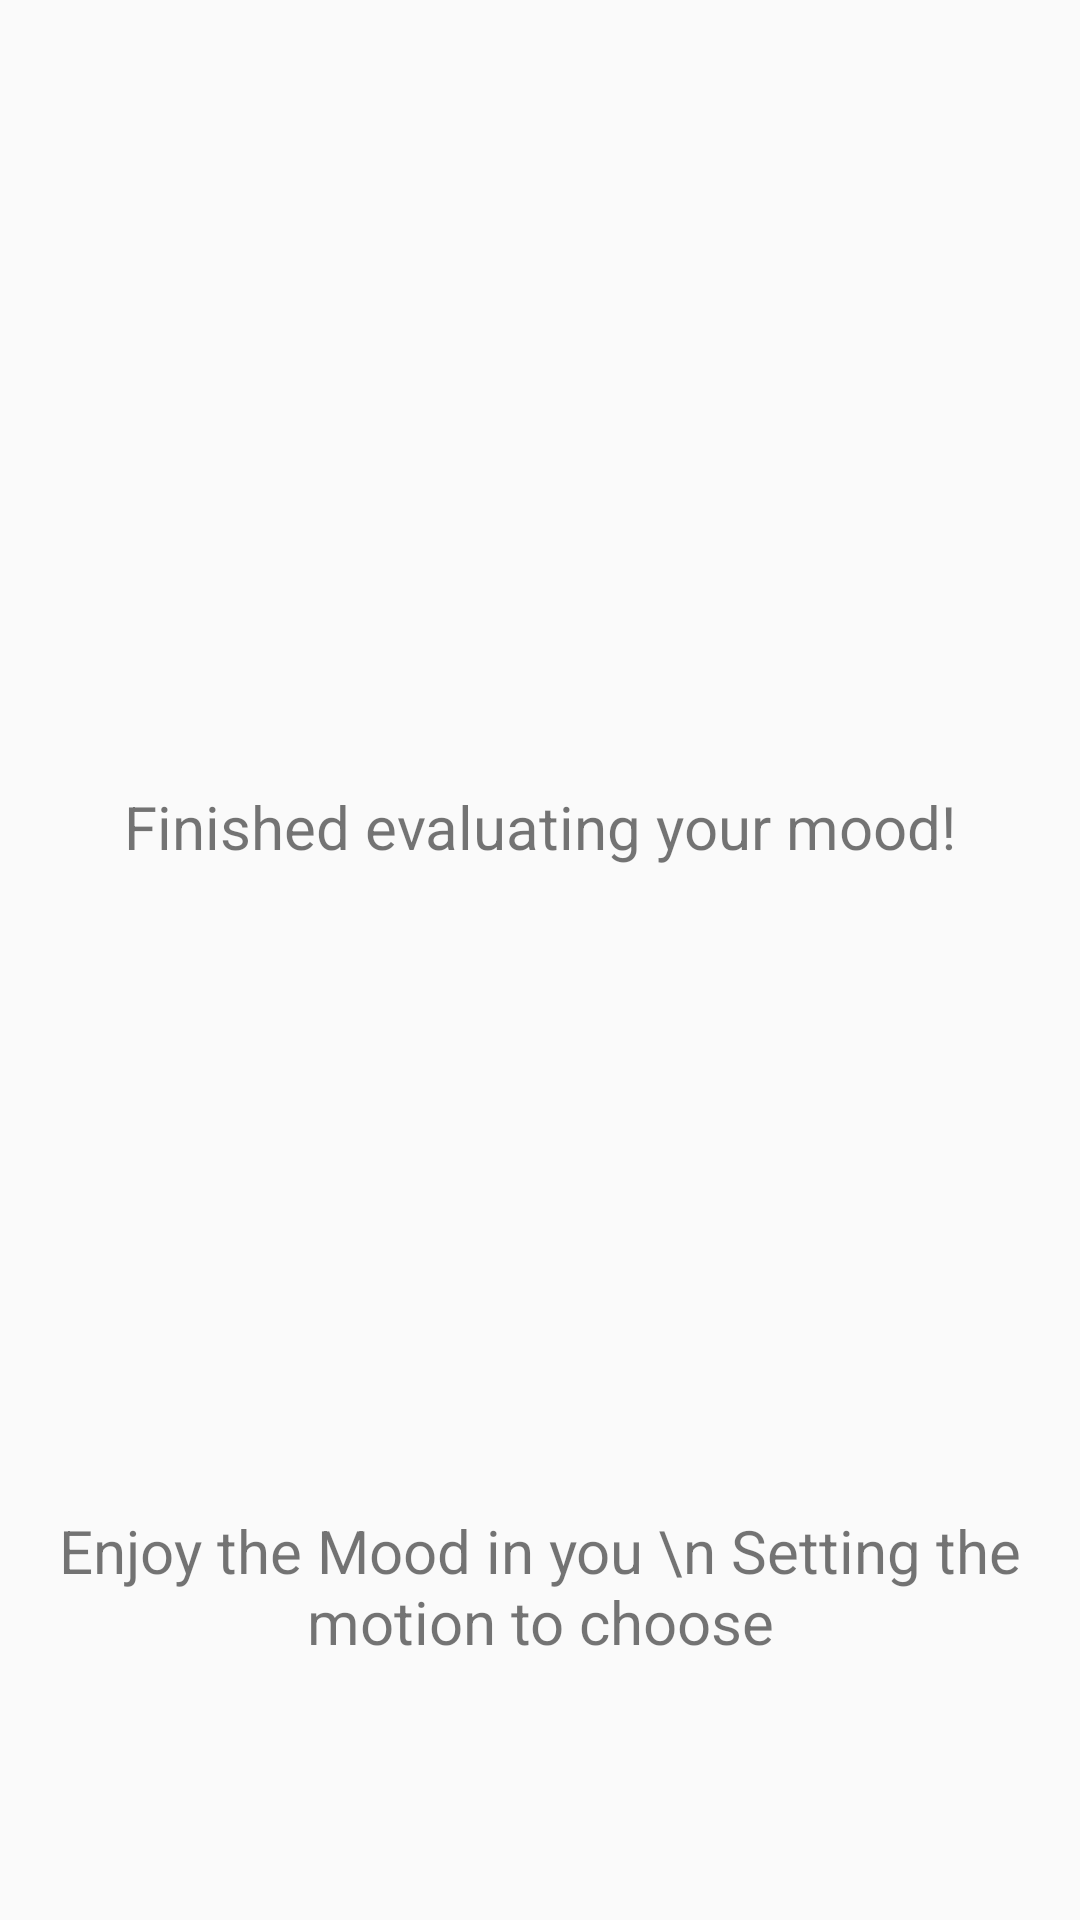

This screen was rendered from an Android layout file. Write that file and the resources it references.
<!-- AndroidManifest.xml: application theme AppTheme -->
<!-- res/layout/activity_end.xml -->
<?xml version="1.0" encoding="utf-8"?>
<RelativeLayout xmlns:android="http://schemas.android.com/apk/res/android"
    xmlns:app="http://schemas.android.com/apk/res-auto"
    xmlns:tools="http://schemas.android.com/tools"
    android:id="@+id/activity_end"
    android:layout_width="match_parent"
    android:layout_height="match_parent"
    android:paddingBottom="@dimen/activity_vertical_margin"
    android:paddingLeft="@dimen/activity_horizontal_margin"
    android:paddingRight="@dimen/activity_horizontal_margin"
    android:paddingTop="@dimen/activity_vertical_margin"
    tools:context="com.smeargles.moody.end">

    <TextView
        android:text="Enjoy the Mood in you \n Setting the motion to choose"
        android:layout_width="wrap_content"
        android:gravity="center"
        android:textSize="20sp"
        android:layout_height="wrap_content"
        android:id="@+id/textView6"
        android:layout_alignParentBottom="true"
        android:layout_centerHorizontal="true"
        android:layout_marginBottom="70dp" />

    <ImageView
        android:layout_width="wrap_content"
        android:layout_height="wrap_content"
        app:srcCompat="@drawable/cloudsun"
        android:id="@+id/imageView3"
        android:maxHeight="100sp"
        android:maxWidth="100sp"
        android:scaleType="fitCenter"
        android:adjustViewBounds="true"
        android:layout_centerVertical="true"
        android:layout_centerHorizontal="true" />

    <TextView
        android:text="Finished evaluating your mood!"
        android:textSize="20sp"
        android:layout_width="wrap_content"
        android:layout_height="wrap_content"
        android:id="@+id/textView2"
        android:layout_above="@+id/imageView3"
        android:layout_centerHorizontal="true"
        android:layout_marginBottom="31dp" />
</RelativeLayout>
<!-- resources referenced by this layout -->
<resources>
  <dimen name="activity_horizontal_margin">16dp</dimen>
  <dimen name="activity_vertical_margin">16dp</dimen>
  <style name="AppTheme" parent="Theme.AppCompat.Light.DarkActionBar">
          
          <item name="colorPrimary">@color/colorPrimary</item>
          <item name="colorPrimaryDark">@color/colorPrimaryDark</item>
          <item name="colorAccent">@color/colorAccent</item>
      </style>
  <color name="colorPrimary">#87cefa</color>
  <color name="colorPrimaryDark">#6295b5</color>
  <color name="colorAccent">#FF4081</color>
</resources>
